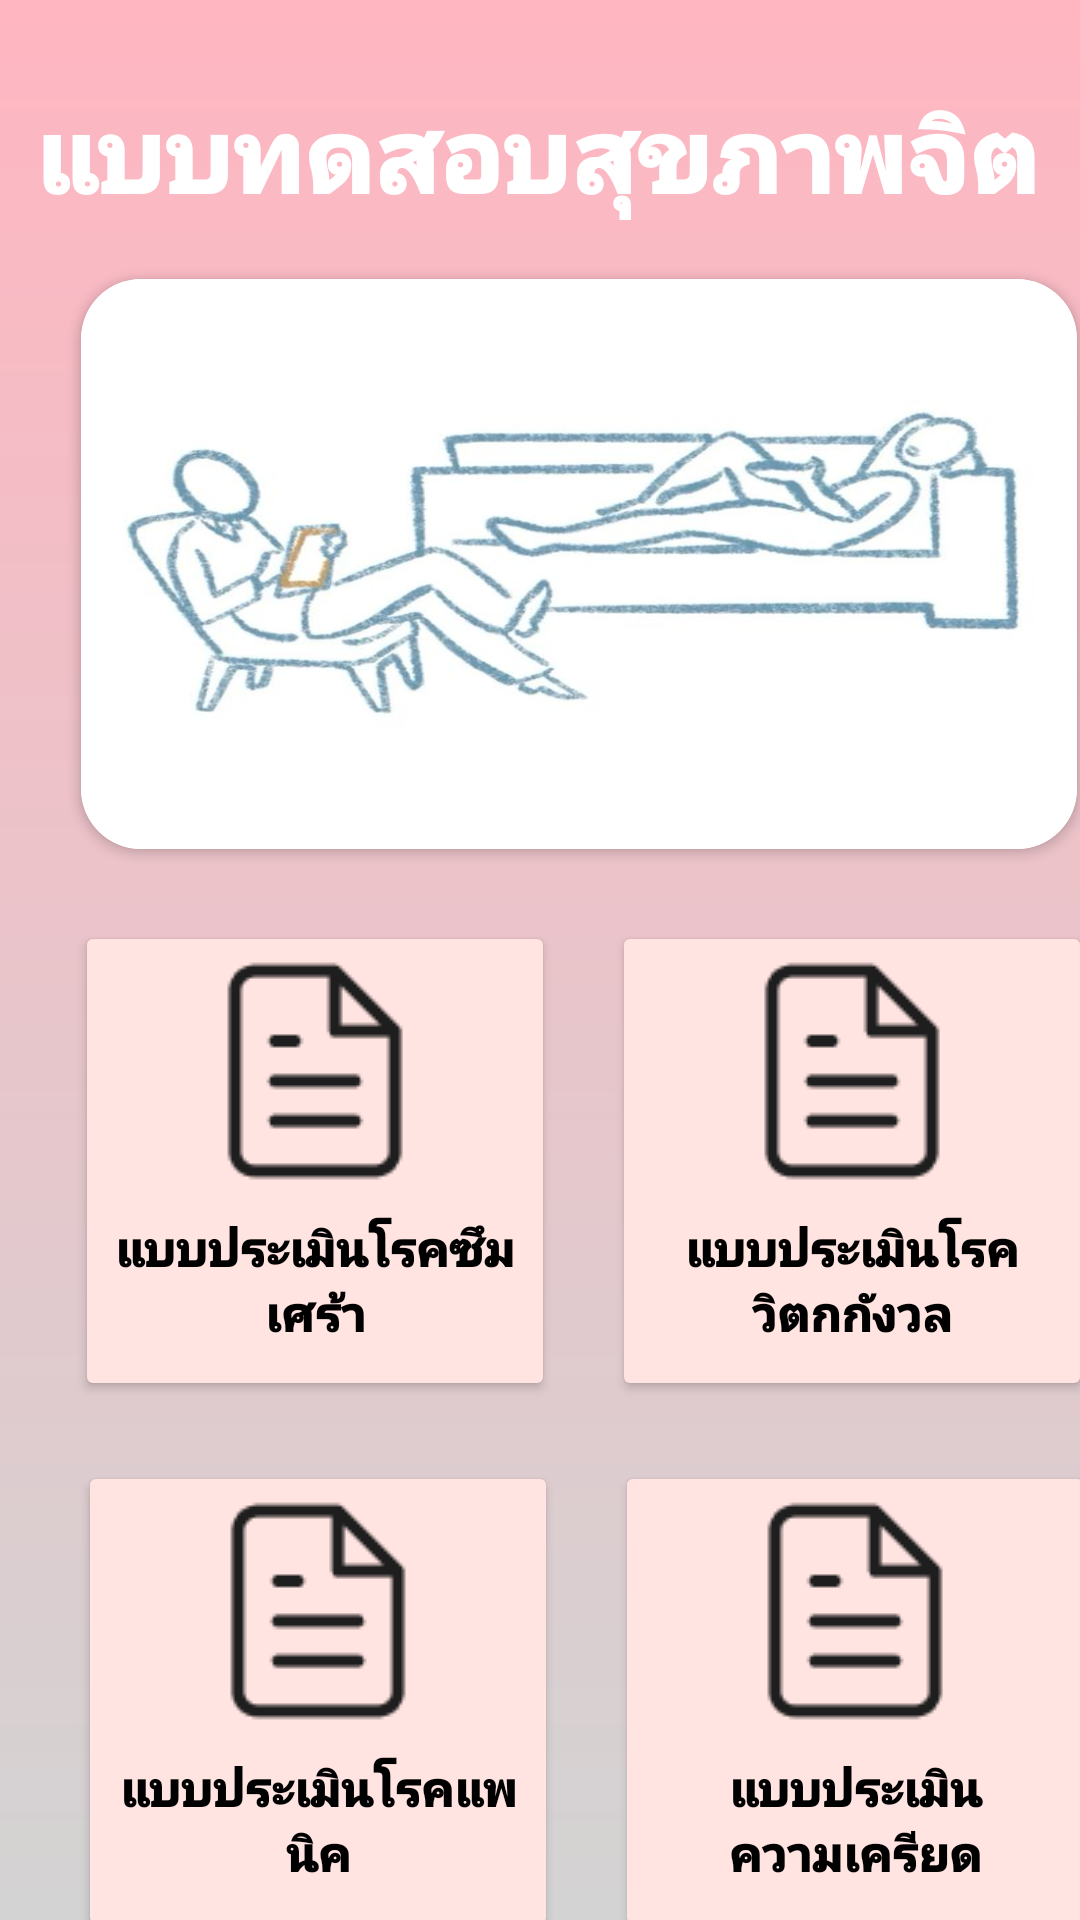

Reconstruct the res/layout file that produces this screen, plus the resources it refers to.
<!-- AndroidManifest.xml: application theme Theme.APP_FN_Team -->
<!-- res/layout/activity_main.xml -->
<?xml version="1.0" encoding="utf-8"?>
<AbsoluteLayout xmlns:android="http://schemas.android.com/apk/res/android"
    xmlns:app="http://schemas.android.com/apk/res-auto"
    xmlns:tools="http://schemas.android.com/tools"
    android:id="@+id/main"
    android:layout_width="match_parent"
    android:layout_height="match_parent"
    android:background="@drawable/bg_gradient"
    tools:context=".MainActivity">

    <TextView
        android:id="@+id/textView2"
        android:layout_width="match_parent"
        android:layout_height="wrap_content"
        android:layout_x="-1dp"
        android:layout_y="28dp"
        android:fontFamily="sans-serif-black"
        android:gravity="center"
        android:text="แบบทดสอบสุขภาพจิต"
        android:textColor="#FFFFFF"
        android:textSize="34sp" />

    <androidx.cardview.widget.CardView
        android:layout_width="332dp"
        android:layout_height="190dp"
        android:layout_x="27dp"
        android:layout_y="93dp"
        android:foregroundGravity="center"
        app:cardCornerRadius="20dp">

        <ImageView
            android:id="@+id/imageView2"
            android:layout_width="match_parent"
            android:layout_height="250dp"
            android:layout_gravity="center"
            android:scaleType="fitXY"
            app:srcCompat="@drawable/who" />
    </androidx.cardview.widget.CardView>

    <Button
        android:id="@+id/bt4"
        android:layout_width="160dp"
        android:layout_height="160dp"
        android:layout_x="205dp"
        android:layout_y="487dp"
        android:backgroundTint="#FFE4E1"
        android:drawableTop="@drawable/file_text"
        android:fontFamily="sans-serif-black"
        android:text="แบบประเมินความเครียด"
        android:textColor="#000000"
        android:textSize="16sp"
        app:cornerRadius="20sp" />

    <Button
        android:id="@+id/bt1"
        android:layout_width="160dp"
        android:layout_height="160dp"
        android:layout_x="25dp"
        android:layout_y="307dp"
        android:backgroundTint="#FFE4E1"
        android:drawableTop="@drawable/file_text"
        android:fontFamily="sans-serif-black"
        android:text="แบบประเมินโรคซึมเศร้า"
        android:textColor="#000000"
        android:textSize="16sp"
        app:cornerRadius="20sp" />

    <Button
        android:id="@+id/bt3"
        android:layout_width="160dp"
        android:layout_height="160dp"
        android:layout_x="26dp"
        android:layout_y="487dp"
        android:backgroundTint="#FFE4E1"
        android:drawableTop="@drawable/file_text"
        android:fontFamily="sans-serif-black"
        android:text="แบบประเมินโรคแพนิค"
        android:textColor="#000000"
        android:textSize="16sp"
        app:cornerRadius="20sp" />

    <Button
        android:id="@+id/bt2"
        android:layout_width="160dp"
        android:layout_height="160dp"
        android:layout_x="204dp"
        android:layout_y="307dp"
        android:backgroundTint="#FFE4E1"
        android:drawableTop="@drawable/file_text"
        android:fontFamily="sans-serif-black"
        android:text="แบบประเมินโรควิตกกังวล"
        android:textColor="#000000"
        android:textSize="16sp"
        app:cornerRadius="20sp" />

    <HorizontalScrollView
        android:layout_width="match_parent"
        android:layout_height="wrap_content"
        android:layout_x="-1dp"
        android:layout_y="675dp">

        <LinearLayout
            android:layout_width="wrap_content"
            android:layout_height="match_parent"
            android:orientation="horizontal">

            <Button
                android:id="@+id/hbt"
                android:layout_width="130dp"
                android:layout_height="wrap_content"
                android:layout_weight="1"
                android:backgroundTint="#FFFFFF"
                android:drawableTop="@drawable/home"
                android:fontFamily="sans-serif-black"
                android:text="HOME"
                android:textColor="#000000"
                app:cornerRadius="0sp" />

            <Button
                android:id="@+id/qbt"
                android:layout_width="180dp"
                android:layout_height="wrap_content"
                android:layout_weight="1"
                android:backgroundTint="#FFFFFF"
                android:drawableTop="@drawable/icon__fever"
                android:fontFamily="sans-serif-black"
                android:text="MOOD CHECKER"
                android:textColor="#020202"
                app:cornerRadius="0sp" />

            <Button
                android:id="@+id/ibt"
                android:layout_width="130dp"
                android:layout_height="wrap_content"
                android:layout_weight="1"
                android:backgroundTint="#FFFFFF"
                android:drawableTop="@drawable/icon__info"
                android:fontFamily="sans-serif-black"
                android:text="ABOUT"
                android:textColor="#000000"
                app:cornerRadius="0sp" />

            <Button
                android:id="@+id/rbt"
                android:layout_width="140dp"
                android:layout_height="wrap_content"
                android:layout_weight="1"
                android:backgroundTint="#FFFFFF"
                android:drawableTop="@drawable/environmental"
                android:fontFamily="sans-serif-black"
                android:text="REFERENCE"
                android:textColor="#000000"
                app:cornerRadius="0sp" />
        </LinearLayout>
    </HorizontalScrollView>

</AbsoluteLayout>
<!-- resources referenced by this layout -->
<resources>
  <!-- drawable bg_gradient (drawable) -->
  <?xml version="1.0" encoding="utf-8"?>
  <shape xmlns:android="http://schemas.android.com/apk/res/android"
      android:shape="rectangle">
  
      <gradient
          android:startColor="#D3D3D3"
          android:endColor="#FFB6C1"
          android:angle="90"/>
  
  
  
  </shape>
  <!-- drawable environmental: png bitmap (drawable, 881 bytes) -->
  <!-- drawable file_text: png bitmap (drawable, 1102 bytes) -->
  <!-- drawable home: png bitmap (drawable, 421 bytes) -->
  <!-- drawable icon__fever: png bitmap (drawable, 815 bytes) -->
  <!-- drawable icon__info: png bitmap (drawable, 719 bytes) -->
  <!-- drawable who: jpg bitmap (drawable, 27189 bytes) -->
  <style name="Theme.APP_FN_Team" parent="Base.Theme.APP_FN_Team" />
  <style name="Base.Theme.APP_FN_Team" parent="Theme.Material3.DayNight.NoActionBar">
          
          
      </style>
</resources>
